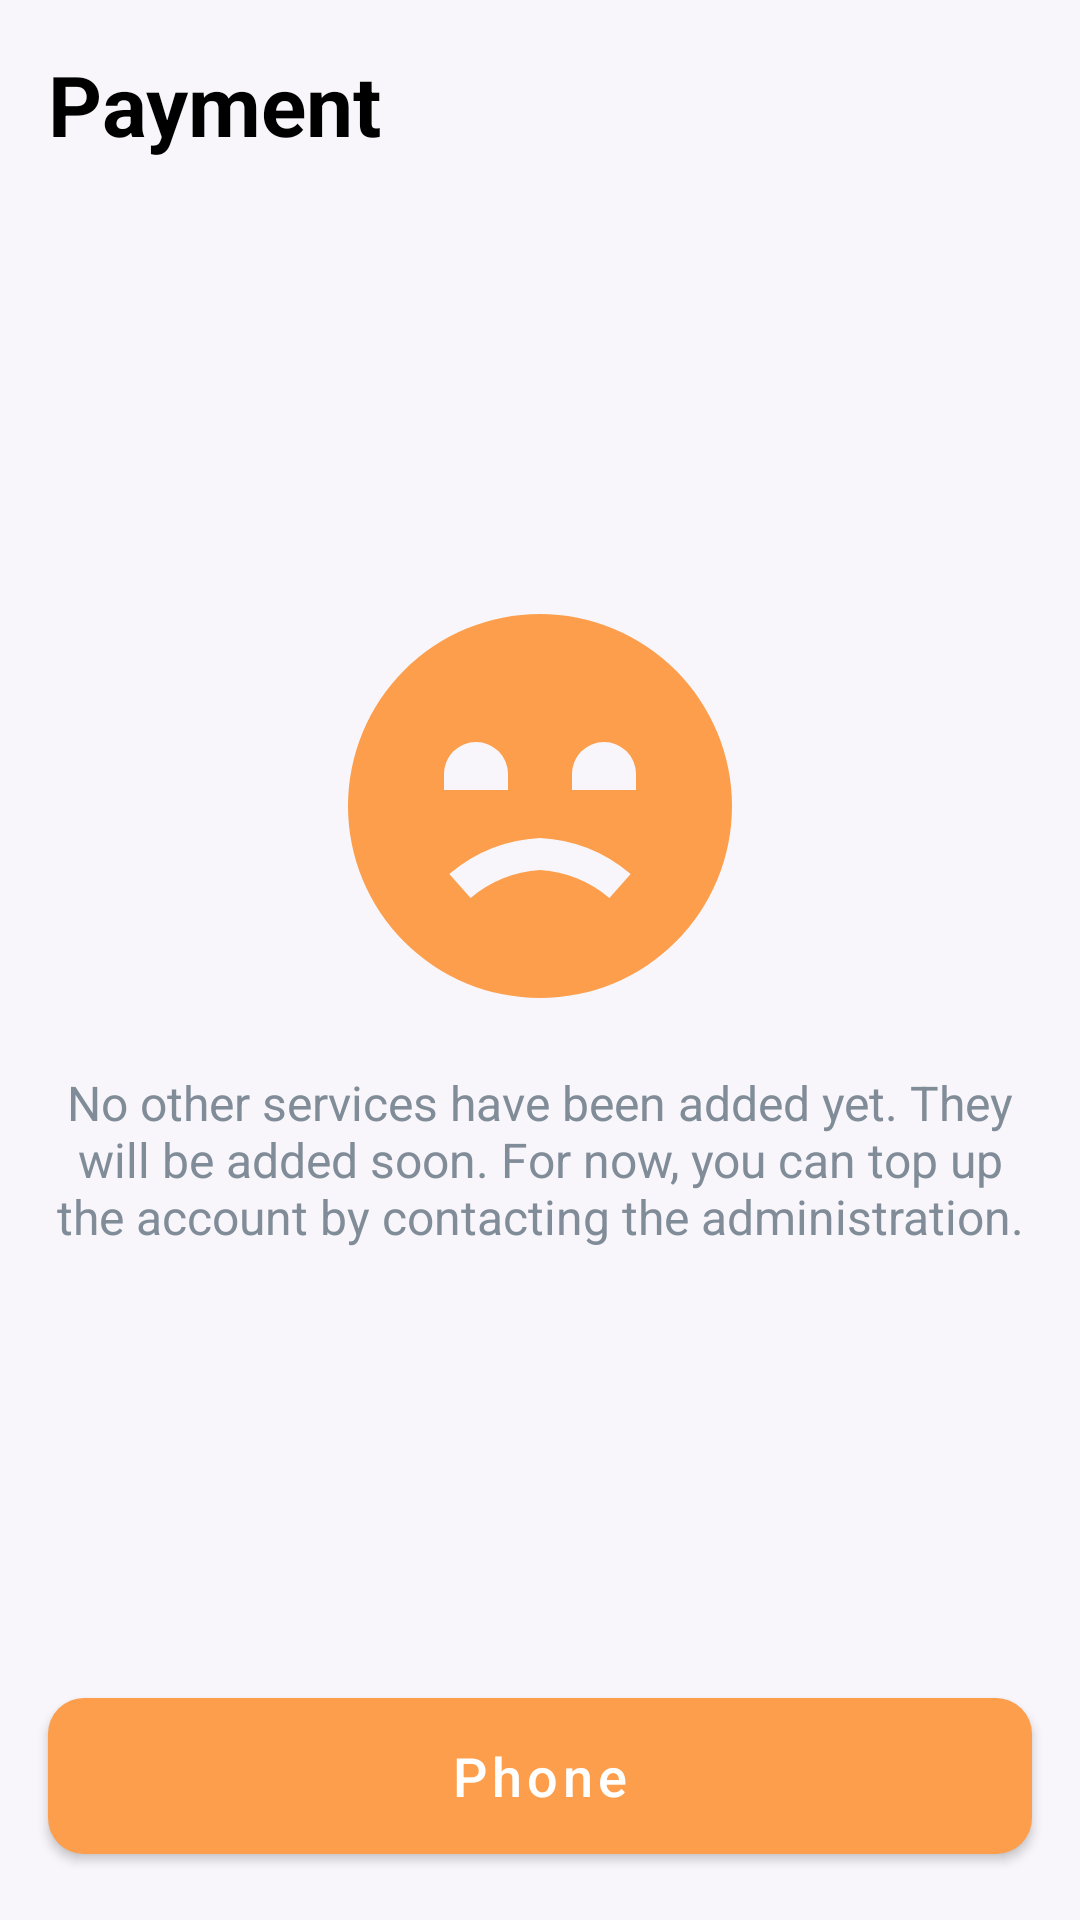

Android layout source for this screen:
<!-- AndroidManifest.xml: application theme Theme.SaigaDriver -->
<!-- res/layout/screen_payment.xml -->
<?xml version="1.0" encoding="utf-8"?>
<androidx.constraintlayout.widget.ConstraintLayout xmlns:android="http://schemas.android.com/apk/res/android"
    android:layout_width="match_parent"
    android:layout_height="match_parent"
    xmlns:app="http://schemas.android.com/apk/res-auto">

    <com.google.android.material.textview.MaterialTextView
        android:id="@+id/tv_payment"
        app:layout_constraintStart_toStartOf="parent"
        app:layout_constraintTop_toTopOf="parent"
        android:layout_margin="@dimen/margin_large"
        android:textSize="28sp"
        android:textColor="@color/black"
        android:textStyle="bold"
        android:layout_width="wrap_content"
        android:layout_height="wrap_content"
        android:text="@string/payment"/>

    <com.google.android.material.textview.MaterialTextView
        app:layout_constraintTop_toBottomOf="@id/image_sad"
        android:layout_width="match_parent"
        app:layout_constraintStart_toStartOf="parent"
        app:layout_constraintEnd_toEndOf="parent"
        android:layout_marginTop="@dimen/margin_extra_large"
        android:textColor="@color/dark_grey"
        android:textAlignment="center"
        android:textSize="16sp"
        android:layout_marginHorizontal="@dimen/margin_large"
        android:layout_height="wrap_content"
        android:text="@string/payment_connection" />

    <com.google.android.material.imageview.ShapeableImageView
        android:id="@+id/image_sad"
        android:layout_width="128dp"
        android:layout_height="128dp"
        app:tint="@color/primary"
        app:layout_constraintVertical_bias="0.4"
        app:layout_constraintStart_toStartOf="parent"
        app:layout_constraintTop_toTopOf="parent"
        app:layout_constraintBottom_toBottomOf="parent"
        app:layout_constraintEnd_toEndOf="parent"
        android:src="@drawable/ic_sad"/>

    <com.google.android.material.button.MaterialButton
        android:id="@+id/btn_phone"
        android:layout_width="match_parent"
        android:layout_height="64dp"
        android:layout_marginHorizontal="@dimen/margin_large"
        android:layout_marginTop="@dimen/margin_std"
        android:layout_marginBottom="@dimen/margin_large"
        android:text="@string/phone"
        android:textSize="18sp"
        app:cornerRadius="@dimen/margin_component"
        app:layout_constraintBottom_toBottomOf="parent"
        app:layout_constraintEnd_toEndOf="parent"
        app:layout_constraintStart_toStartOf="parent"/>



</androidx.constraintlayout.widget.ConstraintLayout>
<!-- resources referenced by this layout -->
<resources>
  <color name="black">#FF000000</color>
  <color name="dark_grey">#818C99</color>
  <color name="primary">#FC9E4C</color>
  <dimen name="margin_component">12dp</dimen>
  <dimen name="margin_extra_large">24dp</dimen>
  <dimen name="margin_large">16dp</dimen>
  <dimen name="margin_std">8dp</dimen>
  <!-- drawable ic_sad (drawable) -->
  <vector xmlns:android="http://schemas.android.com/apk/res/android"
      android:width="512dp"
      android:height="512dp"
      android:viewportWidth="24"
      android:viewportHeight="24">
    <path
        android:fillColor="#FF000000"
        android:pathData="M12,0A12,12 0,1 0,24 12,12.013 12.013,0 0,0 12,0ZM6,10a2,2 0,0 1,4 0v1L6,11ZM16.336,17.748A7.508,7.508 0,0 0,12 16a7.508,7.508 0,0 0,-4.336 1.748l-1.33,-1.494A9.454,9.454 0,0 1,12 14a9.454,9.454 0,0 1,5.666 2.254ZM14,11L14,10a2,2 0,0 1,4 0v1Z"/>
  </vector>
  <string name="payment">Payment</string>
  <string name="payment_connection">No other services have been added yet. They will be added soon. For now, you can top up the account by contacting the administration.</string>
  <string name="phone">Phone</string>
  <style name="Theme.SaigaDriver" parent="Theme.MaterialComponents.Light.NoActionBar">
          
          <item name="colorPrimary">@color/primary</item>
          <item name="colorPrimaryVariant">@color/primary</item>
          <item name="colorOnPrimary">@color/white</item>
          
          <item name="colorSecondary">@color/primary</item>
          <item name="colorSecondaryVariant">@color/teal_700</item>
          <item name="colorOnSecondary">@color/black</item>
          <item name="android:textColor">@color/white</item>
          <item name="textAllCaps">false</item>
          <item name="bottomSheetDialogTheme">@style/AppBottomSheetDialogTheme</item>
          <item name="android:windowBackground">@color/bg_color</item>
          
          <item name="android:statusBarColor">?attr/colorPrimaryVariant</item>
          
      </style>
  <color name="white">#FFFFFFFF</color>
  <color name="teal_700">#FF018786</color>
  <style name="AppBottomSheetDialogTheme" parent="Theme.Design.Light.BottomSheetDialog">
          <item name="bottomSheetStyle">@style/AppModalStyle</item>
      </style>
  <color name="bg_color">#F8F6FA</color>
  <style name="AppModalStyle" parent="Widget.Design.BottomSheet.Modal">
          <item name="android:background">@drawable/bg_language</item>
      </style>
</resources>
